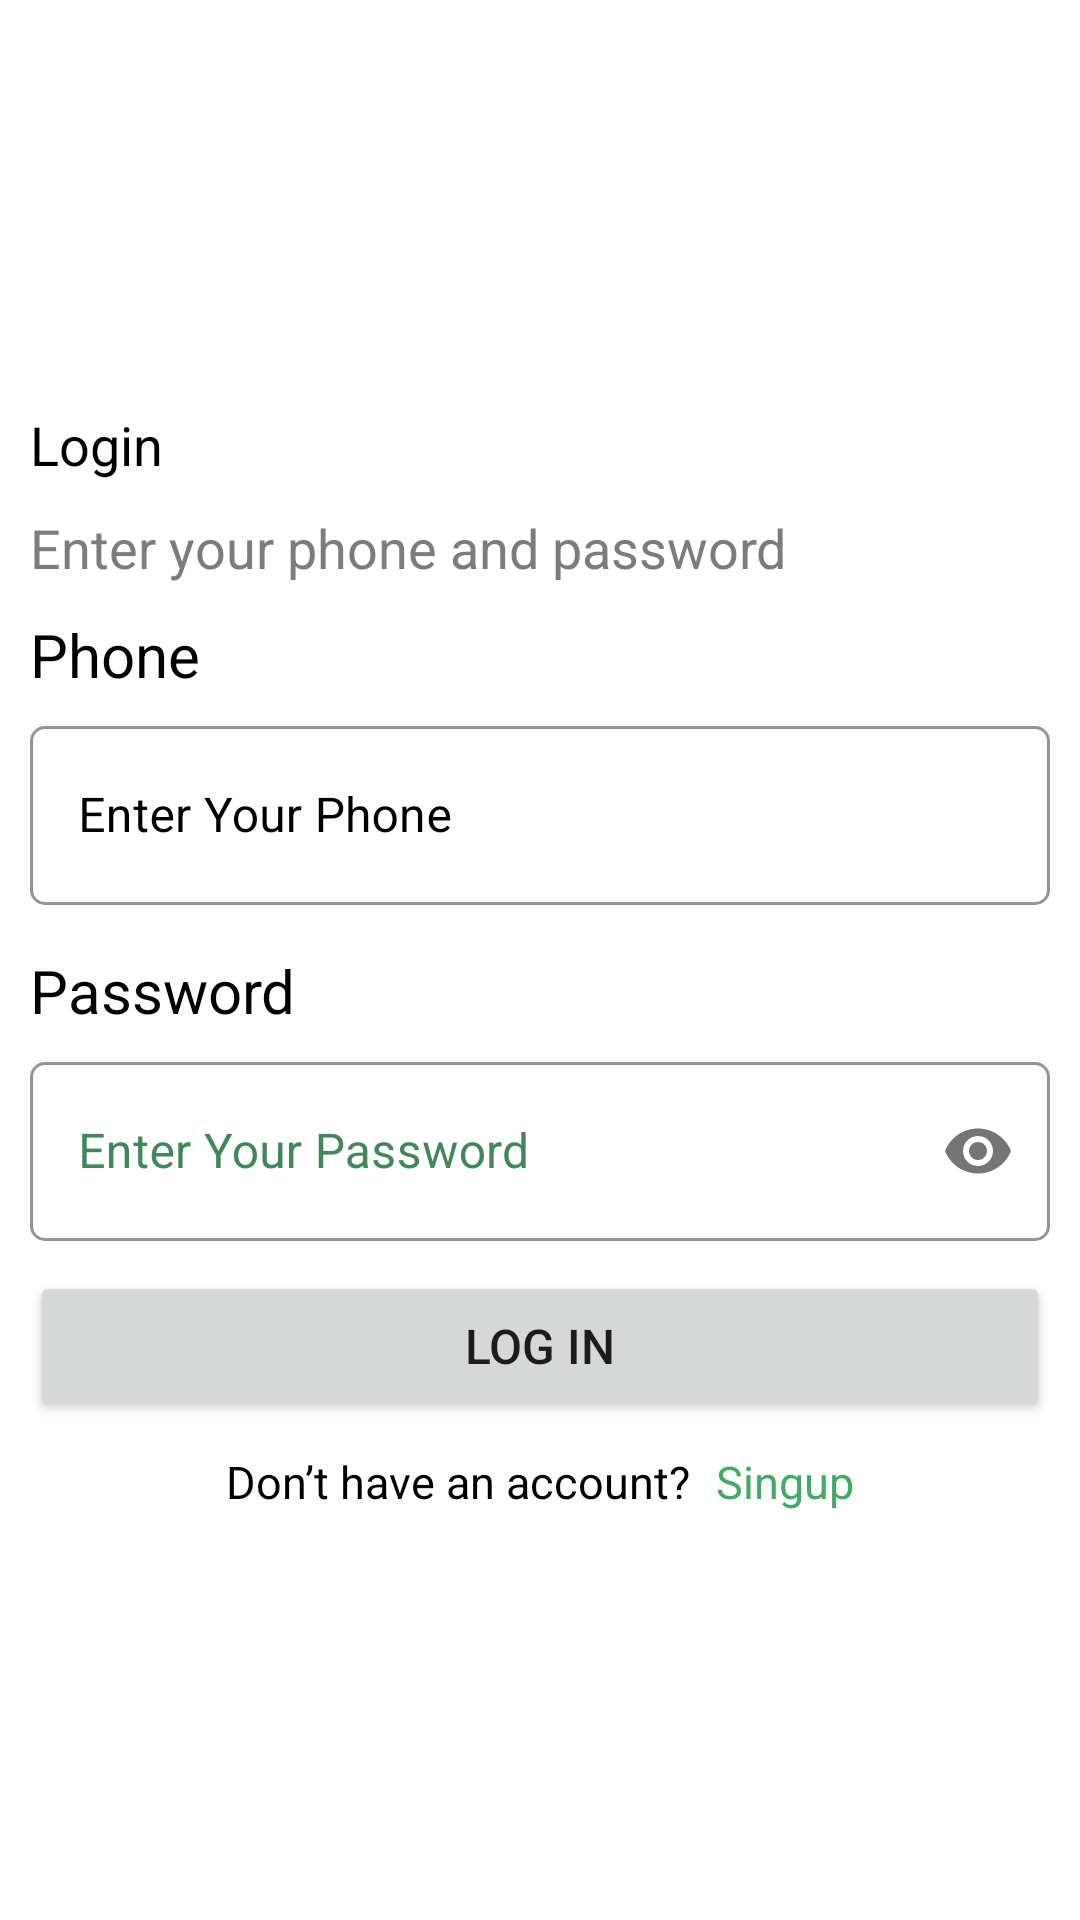

Here is an Android app screen rendered from its layout file. Give the layout XML and the strings, colors and styles it references.
<!-- AndroidManifest.xml: application theme Theme.DevelopNetworkTask -->
<!-- res/layout/fragment_login.xml -->
<?xml version="1.0" encoding="utf-8"?>
<RelativeLayout xmlns:android="http://schemas.android.com/apk/res/android"
    xmlns:tools="http://schemas.android.com/tools"
    android:layout_width="match_parent"
    android:layout_height="match_parent"
    xmlns:app="http://schemas.android.com/apk/res-auto"
    >


    <LinearLayout
        android:layout_width="match_parent"
        android:layout_height="wrap_content"
        android:orientation="vertical"
        android:layout_centerInParent="true"
        android:layout_marginHorizontal="10dp"
        >
        <TextView
            android:layout_width="match_parent"
            android:layout_height="wrap_content"
            android:text="Login"
            android:textColor="@color/black"
            android:textSize="18sp" />

        <TextView
            android:layout_width="wrap_content"
            android:layout_height="wrap_content"
            android:text="Enter your phone and password"
            android:textSize="18sp"
            android:layout_marginTop="10dp"
            android:textColor="#7C7C7C"
            />


        <TextView
            android:layout_width="wrap_content"
            android:layout_height="wrap_content"
            android:text="Phone"
            android:textColor="@color/black"
            android:textSize="20sp"
            android:layout_marginTop="10dp"
            />

        <com.google.android.material.textfield.TextInputLayout
            style="@style/Widget.MaterialComponents.TextInputLayout.OutlinedBox.Dense"
            android:layout_width="match_parent"
            android:layout_height="65dp"
            android:layout_marginTop="5dp"
            android:textColorHint="@color/black"
            app:boxCornerRadiusBottomEnd="5dp"
            app:boxCornerRadiusBottomStart="5dp"
            app:boxCornerRadiusTopEnd="5dp"
            app:boxCornerRadiusTopStart="5dp"
            app:boxStrokeColor="@color/purple_500"
            app:boxStrokeWidth="1dp"
            app:boxStrokeWidthFocused="2dp"
            app:helperText="Required"
            app:helperTextEnabled="true"
            app:helperTextTextColor="@color/purple_500"
            app:hintTextColor="@color/purple_200"
            app:placeholderTextColor="@color/purple_700"

            >

            <com.google.android.material.textfield.TextInputEditText
                android:id="@+id/login_phone_et"
                android:layout_width="match_parent"
                android:layout_height="match_parent"
                android:hint="Enter Your Phone"
                android:maxLines="1"
                app:hintTextColor="@color/black"
                android:textColor="@color/black"
                />
        </com.google.android.material.textfield.TextInputLayout>


        <TextView
            android:layout_width="wrap_content"
            android:layout_height="wrap_content"
            android:layout_marginTop="15dp"
            android:text="Password"
            android:textColor="@color/black"
            android:textSize="20sp" />


        <com.google.android.material.textfield.TextInputLayout
            style="@style/Widget.MaterialComponents.TextInputLayout.OutlinedBox.Dense"
            android:layout_width="match_parent"
            android:layout_height="65dp"
            android:layout_marginTop="5dp"
            android:textColorHint="@color/purple_700"
            app:boxCornerRadiusBottomEnd="5dp"
            app:boxCornerRadiusBottomStart="5dp"
            app:boxCornerRadiusTopEnd="5dp"
            app:boxCornerRadiusTopStart="5dp"
            app:boxStrokeColor="@color/purple_500"
            app:boxStrokeWidth="1dp"
            app:hintTextColor="@color/purple_200"
            app:passwordToggleEnabled="true"

            >

            <com.google.android.material.textfield.TextInputEditText
                android:id="@+id/login_pass_et"
                android:layout_width="match_parent"
                android:layout_height="match_parent"
                android:hint="Enter Your Password"
                android:imeOptions="actionNext"
                android:inputType="textPassword"
                android:maxLines="1"
                app:hintTextColor="@color/black"
                tools:ignore="DuplicateSpeakableTextCheck"
                android:textColor="@color/black"
                />

        </com.google.android.material.textfield.TextInputLayout>

        <Button
            android:id="@+id/login_btn"
            android:layout_width="match_parent"
            android:layout_height="50dp"
            android:text="Log In"
            android:textSize="16sp"
            android:layout_marginTop="10dp"

            />

        <LinearLayout
            android:layout_width="wrap_content"
            android:layout_height="wrap_content"
            android:layout_gravity="center"
            android:orientation="horizontal"
            android:layout_marginTop="10dp"
            >

            <TextView
                android:layout_width="wrap_content"
                android:layout_height="wrap_content"
                android:text="Don’t have an account? "
                android:textColor="@color/black"
                android:textSize="15sp" />

            <TextView
                android:id="@+id/sign_uup"
                android:layout_width="wrap_content"
                android:layout_height="wrap_content"
                android:layout_marginStart="5dp"
                android:text="Singup"
                android:textColor="@color/purple_500"
                android:textSize="15sp" />

        </LinearLayout>


    </LinearLayout>








</RelativeLayout>
<!-- resources referenced by this layout -->
<resources>
  <color name="black">#FF000000</color>
  <color name="purple_200">#53B175</color>
  <color name="purple_500">#42AA67</color>
  <color name="purple_700">#41875A</color>
  <style name="Theme.DevelopNetworkTask" parent="Theme.MaterialComponents.DayNight.DarkActionBar">
          
          <item name="colorPrimary">@color/purple_500</item>
          <item name="colorPrimaryVariant">@color/purple_700</item>
          <item name="colorOnPrimary">@color/white</item>
          
          <item name="colorSecondary">@color/teal_200</item>
          <item name="colorSecondaryVariant">@color/teal_700</item>
          <item name="colorOnSecondary">@color/black</item>
          
          <item name="android:statusBarColor" tools:targetApi="l">?attr/colorPrimaryVariant</item>
          
      </style>
  <color name="white">#FFFFFFFF</color>
  <color name="teal_200">#FF03DAC5</color>
  <color name="teal_700">#FF018786</color>
</resources>
